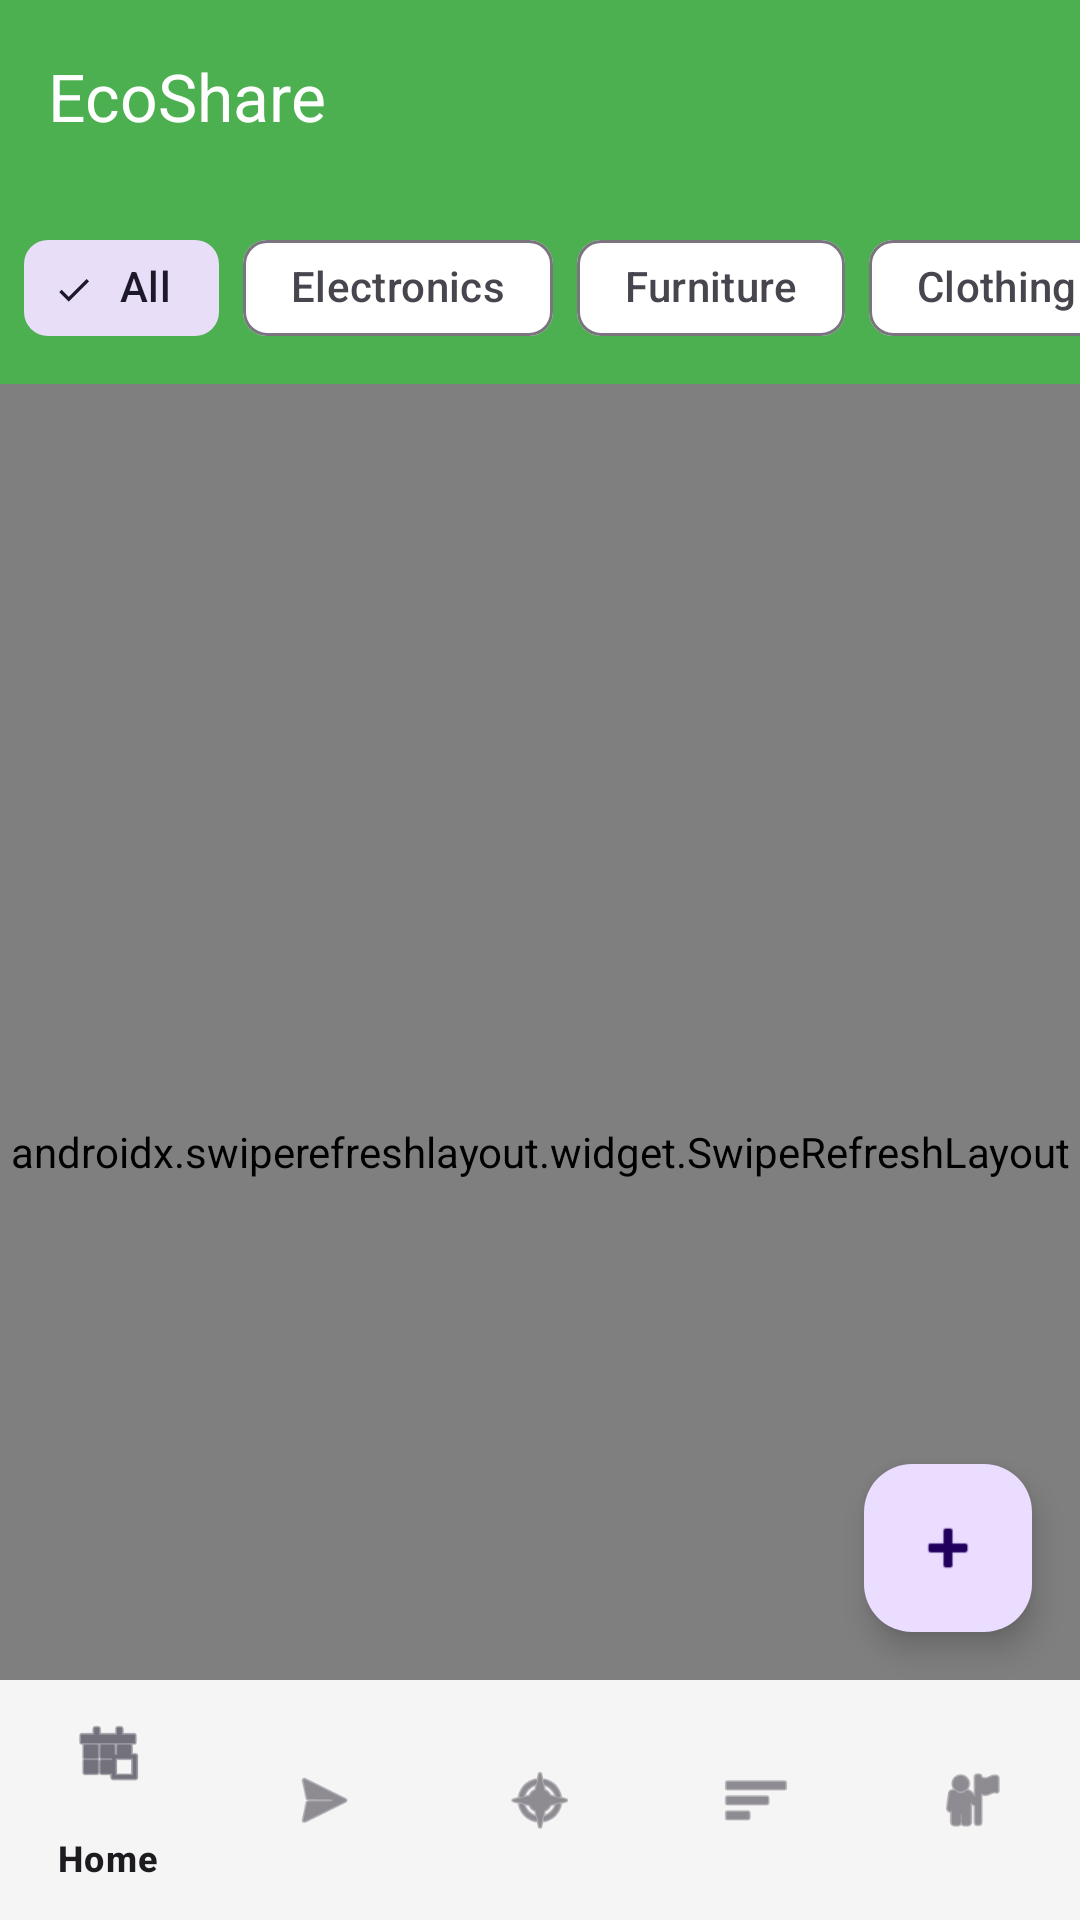

Android layout source for this screen:
<!-- AndroidManifest.xml: application theme Theme.EcoShare -->
<!-- res/layout/activity_main.xml -->
<?xml version="1.0" encoding="utf-8"?>
<androidx.coordinatorlayout.widget.CoordinatorLayout xmlns:android="http://schemas.android.com/apk/res/android"
    xmlns:app="http://schemas.android.com/apk/res-auto"
    xmlns:tools="http://schemas.android.com/tools"
    android:layout_width="match_parent"
    android:layout_height="match_parent"
    tools:context=".activities.MainActivity">

    <com.google.android.material.appbar.AppBarLayout
        android:layout_width="match_parent"
        android:layout_height="wrap_content">

        <com.google.android.material.appbar.MaterialToolbar
            android:id="@+id/toolbar"
            android:layout_width="match_parent"
            android:layout_height="?attr/actionBarSize"
            android:background="?attr/colorPrimary"
            app:title="@string/app_name"
            app:titleTextColor="@color/white" />

        <HorizontalScrollView
            android:layout_width="match_parent"
            android:layout_height="wrap_content"
            android:scrollbars="none"
            android:background="?attr/colorPrimary">

            <com.google.android.material.chip.ChipGroup
                android:id="@+id/categoryChipGroup"
                android:layout_width="wrap_content"
                android:layout_height="wrap_content"
                android:padding="8dp"
                app:singleSelection="true"
                app:selectionRequired="false">

                <com.google.android.material.chip.Chip
                    android:id="@+id/chipAll"
                    style="@style/Widget.Material3.Chip.Filter"
                    android:layout_width="wrap_content"
                    android:layout_height="wrap_content"
                    android:text="@string/all"
                    android:checked="true" />

                <com.google.android.material.chip.Chip
                    android:id="@+id/chipElectronics"
                    style="@style/Widget.Material3.Chip.Filter"
                    android:layout_width="wrap_content"
                    android:layout_height="wrap_content"
                    android:text="@string/electronics" />

                <com.google.android.material.chip.Chip
                    android:id="@+id/chipFurniture"
                    style="@style/Widget.Material3.Chip.Filter"
                    android:layout_width="wrap_content"
                    android:layout_height="wrap_content"
                    android:text="@string/furniture" />

                <com.google.android.material.chip.Chip
                    android:id="@+id/chipClothing"
                    style="@style/Widget.Material3.Chip.Filter"
                    android:layout_width="wrap_content"
                    android:layout_height="wrap_content"
                    android:text="@string/clothing" />

                <com.google.android.material.chip.Chip
                    android:id="@+id/chipBooks"
                    style="@style/Widget.Material3.Chip.Filter"
                    android:layout_width="wrap_content"
                    android:layout_height="wrap_content"
                    android:text="@string/books" />

                <com.google.android.material.chip.Chip
                    android:id="@+id/chipOther"
                    style="@style/Widget.Material3.Chip.Filter"
                    android:layout_width="wrap_content"
                    android:layout_height="wrap_content"
                    android:text="@string/other" />

            </com.google.android.material.chip.ChipGroup>

        </HorizontalScrollView>

    </com.google.android.material.appbar.AppBarLayout>

    <androidx.swiperefreshlayout.widget.SwipeRefreshLayout
        android:id="@+id/swipeRefreshLayout"
        android:layout_width="match_parent"
        android:layout_height="match_parent"
        app:layout_behavior="@string/appbar_scrolling_view_behavior">

        <androidx.recyclerview.widget.RecyclerView
            android:id="@+id/itemsRecyclerView"
            android:layout_width="match_parent"
            android:layout_height="match_parent"
            android:clipToPadding="false"
            android:padding="8dp"
            android:paddingBottom="64dp" />

    </androidx.swiperefreshlayout.widget.SwipeRefreshLayout>

    <TextView
        android:id="@+id/emptyTextView"
        android:layout_width="wrap_content"
        android:layout_height="wrap_content"
        android:layout_gravity="center"
        android:text="@string/no_items_found"
        android:textColor="@color/text_secondary"
        android:textSize="16sp"
        android:visibility="gone" />

    <ProgressBar
        android:id="@+id/progressBar"
        android:layout_width="wrap_content"
        android:layout_height="wrap_content"
        android:layout_gravity="center"
        android:visibility="gone" />

    <com.google.android.material.floatingactionbutton.FloatingActionButton
        android:id="@+id/addItemFab"
        android:layout_width="wrap_content"
        android:layout_height="wrap_content"
        android:layout_gravity="bottom|end"
        android:layout_marginEnd="16dp"
        android:layout_marginBottom="96dp"
        android:contentDescription="@string/add_item"
        app:srcCompat="@android:drawable/ic_input_add" />

    <com.google.android.material.bottomnavigation.BottomNavigationView
        android:id="@+id/bottomNavigation"
        android:layout_width="match_parent"
        android:layout_height="wrap_content"
        android:layout_gravity="bottom"
        android:background="?android:attr/windowBackground"
        app:menu="@menu/bottom_nav_menu" />

</androidx.coordinatorlayout.widget.CoordinatorLayout>
<!-- resources referenced by this layout -->
<resources>
  <color name="text_secondary">#757575</color>
  <color name="white">#FFFFFF</color>
  <string name="add_item">Add Item</string>
  <string name="all">All</string>
  <string name="app_name">EcoShare</string>
  <string name="books">Books</string>
  <string name="clothing">Clothing</string>
  <string name="electronics">Electronics</string>
  <string name="furniture">Furniture</string>
  <string name="no_items_found">No items found</string>
  <string name="other">Other</string>
  <style name="Theme.EcoShare" parent="Theme.Material3.Light.NoActionBar">
          <item name="colorPrimary">@color/colorPrimary</item>
          <item name="colorPrimaryDark">@color/colorPrimaryDark</item>
          <item name="colorAccent">@color/colorAccent</item>
          <item name="colorSecondary">@color/colorSecondary</item>
          <item name="colorError">@color/colorError</item>
          <item name="android:colorBackground">@color/colorBackground</item>
          <item name="colorSurface">@color/colorSurface</item>
          <item name="android:textColorPrimary">@color/textPrimary</item>
          <item name="android:textColorSecondary">@color/textSecondary</item>
          <item name="android:textColorHint">@color/textHint</item>
          <item name="android:statusBarColor">@color/colorPrimary</item>
          <item name="android:windowLightStatusBar">false</item>
      </style>
  <color name="colorPrimary">#4CAF50</color>
  <color name="colorPrimaryDark">#388E3C</color>
  <color name="colorAccent">#8BC34A</color>
  <color name="colorSecondary">#FF9800</color>
  <color name="colorError">#F44336</color>
  <color name="colorBackground">#F5F5F5</color>
  <color name="colorSurface">#FFFFFF</color>
  <color name="textPrimary">#212121</color>
  <color name="textSecondary">#757575</color>
  <color name="textHint">#BDBDBD</color>
</resources>
